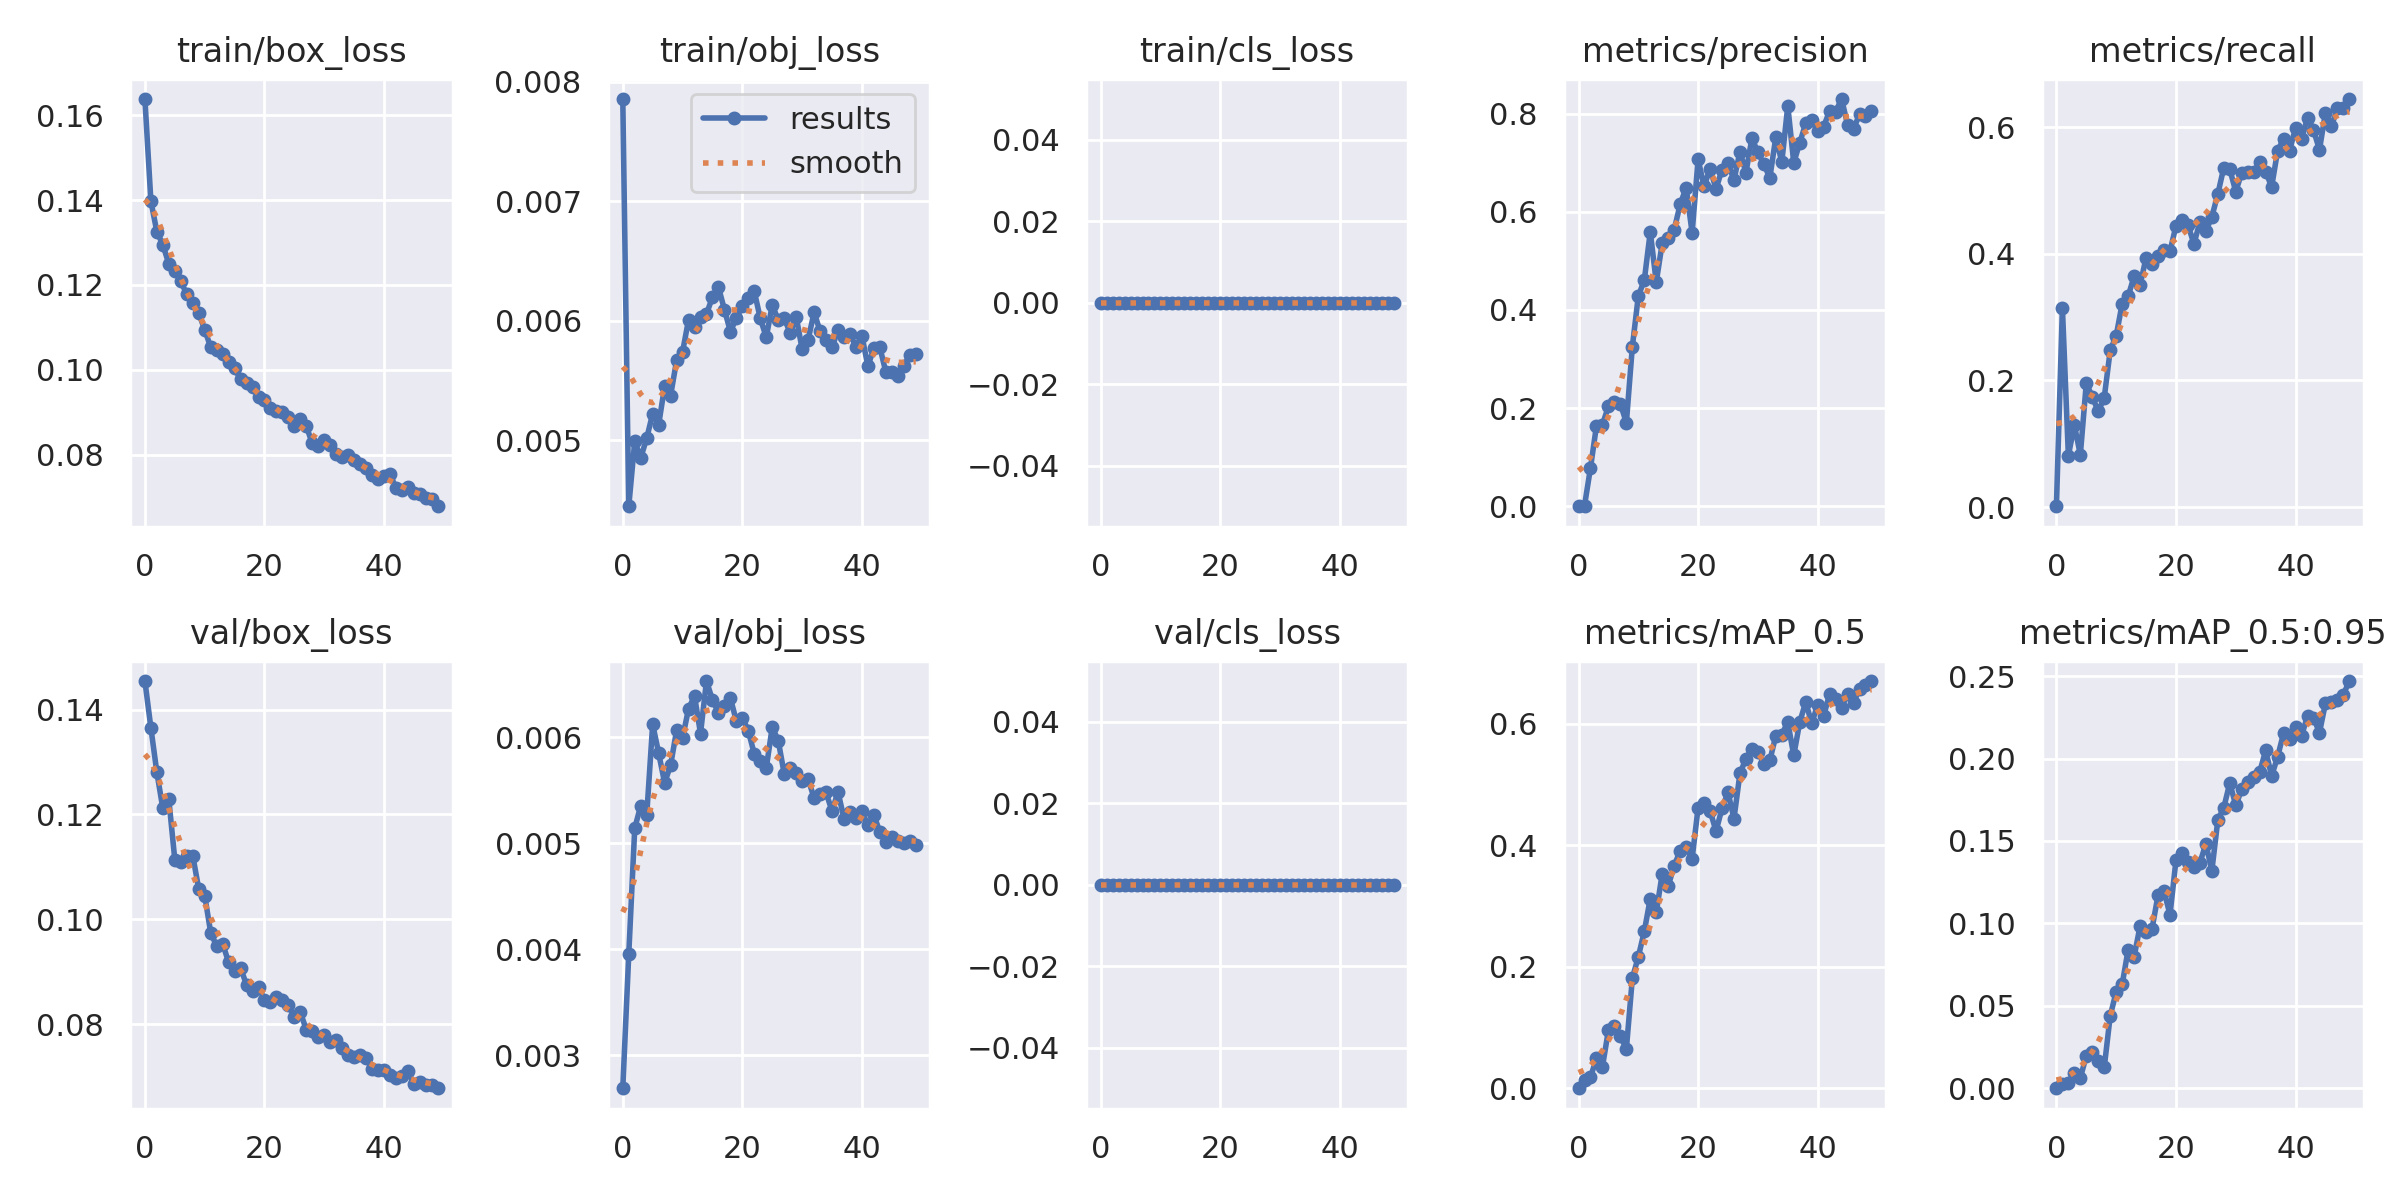

The file beside this chart, header and first rows:
epoch, train/box_loss, train/obj_loss, train/cls_loss, metrics/precision, metrics/recall, metrics/mAP_0.5, metrics/mAP_0.5:0.95, val/box_loss, val/obj_loss, val/cls_loss, x/lr0, x/lr1, x/lr2
0, 0.1638, 0.007857, 0, 4.2355e-06, 0.001271, 2.121e-06, 2.121e-07, 0.1454, 0.002688, 0, 0.07008, 0.003325, 0.003325
1, 0.1397, 0.004448, 0, 0.001131, 0.3151, 0.0135, 0.002447, 0.1365, 0.003951, 0, 0.03994, 0.006526, 0.006526
2, 0.1325, 0.004991, 0, 0.07818, 0.08132, 0.01808, 0.003475, 0.128, 0.005143, 0, 0.00968, 0.009596, 0.009596
3, 0.1295, 0.004853, 0, 0.1642, 0.1296, 0.04907, 0.008957, 0.1211, 0.005353, 0, 0.009406, 0.009406, 0.009406
4, 0.125, 0.005017, 0, 0.1662, 0.08259, 0.03544, 0.006166, 0.1228, 0.005263, 0, 0.009406, 0.009406, 0.009406
5, 0.1232, 0.005224, 0, 0.2036, 0.1957, 0.09561, 0.01973, 0.1114, 0.006123, 0, 0.009208, 0.009208, 0.009208
6, 0.1209, 0.00513, 0, 0.2133, 0.1741, 0.1028, 0.02179, 0.1109, 0.005849, 0, 0.00901, 0.00901, 0.00901
7, 0.1178, 0.005451, 0, 0.2089, 0.1512, 0.08569, 0.01629, 0.112, 0.005569, 0, 0.008812, 0.008812, 0.008812
8, 0.1158, 0.005374, 0, 0.1701, 0.1728, 0.06454, 0.01264, 0.1121, 0.005736, 0, 0.008614, 0.008614, 0.008614
9, 0.1134, 0.005668, 0, 0.3251, 0.2473, 0.181, 0.04389, 0.1058, 0.006065, 0, 0.008416, 0.008416, 0.008416
10, 0.1094, 0.00574, 0, 0.4285, 0.2705, 0.2165, 0.05854, 0.1045, 0.005993, 0, 0.008218, 0.008218, 0.008218
11, 0.1054, 0.006009, 0, 0.4606, 0.3212, 0.2584, 0.06299, 0.09746, 0.006269, 0, 0.00802, 0.00802, 0.00802
12, 0.1047, 0.005947, 0, 0.5592, 0.3329, 0.3124, 0.08411, 0.09483, 0.006388, 0, 0.007822, 0.007822, 0.007822
13, 0.1036, 0.006031, 0, 0.4565, 0.3647, 0.2895, 0.07983, 0.09532, 0.006035, 0, 0.007624, 0.007624, 0.007624
14, 0.1018, 0.006058, 0, 0.5364, 0.3507, 0.3535, 0.09845, 0.09179, 0.00653, 0, 0.007426, 0.007426, 0.007426
15, 0.1004, 0.006198, 0, 0.5475, 0.3939, 0.3332, 0.09449, 0.09008, 0.006352, 0, 0.007228, 0.007228, 0.007228
16, 0.09772, 0.006282, 0, 0.5636, 0.3837, 0.3663, 0.09687, 0.0907, 0.006229, 0, 0.00703, 0.00703, 0.00703
17, 0.0969, 0.006094, 0, 0.6151, 0.3964, 0.3911, 0.1172, 0.08747, 0.006293, 0, 0.006832, 0.006832, 0.006832
18, 0.09604, 0.00591, 0, 0.6493, 0.4066, 0.3966, 0.1197, 0.08632, 0.006369, 0, 0.006634, 0.006634, 0.006634
19, 0.09354, 0.006022, 0, 0.5572, 0.4041, 0.378, 0.1052, 0.08697, 0.006151, 0, 0.006436, 0.006436, 0.006436
20, 0.09288, 0.006127, 0, 0.7067, 0.444, 0.4621, 0.1383, 0.08464, 0.006184, 0, 0.006238, 0.006238, 0.006238
21, 0.09089, 0.006188, 0, 0.652, 0.4536, 0.4705, 0.1427, 0.08427, 0.00606, 0, 0.00604, 0.00604, 0.00604
22, 0.09033, 0.006246, 0, 0.6881, 0.446, 0.4571, 0.1372, 0.08518, 0.005841, 0, 0.005842, 0.005842, 0.005842
23, 0.09002, 0.00602, 0, 0.6466, 0.4155, 0.4233, 0.1344, 0.08461, 0.00578, 0, 0.005644, 0.005644, 0.005644
24, 0.08885, 0.005862, 0, 0.6862, 0.4501, 0.461, 0.1367, 0.08357, 0.00571, 0, 0.005446, 0.005446, 0.005446
25, 0.08671, 0.006132, 0, 0.6986, 0.4359, 0.4872, 0.1482, 0.08135, 0.006095, 0, 0.005248, 0.005248, 0.005248
26, 0.08831, 0.006009, 0, 0.6647, 0.4584, 0.4441, 0.1319, 0.08226, 0.005968, 0, 0.00505, 0.00505, 0.00505
27, 0.08673, 0.00602, 0, 0.7227, 0.4943, 0.5184, 0.1627, 0.0789, 0.005655, 0, 0.004852, 0.004852, 0.004852
28, 0.08264, 0.005901, 0, 0.6799, 0.5362, 0.5427, 0.1702, 0.07867, 0.005714, 0, 0.004654, 0.004654, 0.004654
29, 0.08216, 0.006035, 0, 0.7499, 0.5337, 0.5582, 0.1852, 0.07745, 0.005666, 0, 0.004456, 0.004456, 0.004456
30, 0.08341, 0.005763, 0, 0.7212, 0.4981, 0.5542, 0.1716, 0.07784, 0.005588, 0, 0.004258, 0.004258, 0.004258
31, 0.08237, 0.005841, 0, 0.6966, 0.5282, 0.5346, 0.1812, 0.07664, 0.005605, 0, 0.00406, 0.00406, 0.00406
32, 0.08027, 0.006071, 0, 0.6696, 0.5286, 0.54, 0.186, 0.07691, 0.005426, 0, 0.003862, 0.003862, 0.003862
33, 0.07955, 0.005913, 0, 0.7523, 0.5286, 0.5806, 0.189, 0.07547, 0.00546, 0, 0.003664, 0.003664, 0.003664
34, 0.07996, 0.005841, 0, 0.7015, 0.5451, 0.5822, 0.1917, 0.07415, 0.005479, 0, 0.003466, 0.003466, 0.003466
35, 0.07877, 0.005777, 0, 0.8157, 0.5299, 0.6031, 0.2049, 0.07364, 0.005302, 0, 0.003268, 0.003268, 0.003268
36, 0.07787, 0.005922, 0, 0.6999, 0.5057, 0.5481, 0.1894, 0.07405, 0.005484, 0, 0.00307, 0.00307, 0.00307
37, 0.07689, 0.005868, 0, 0.7407, 0.5624, 0.603, 0.201, 0.07347, 0.005232, 0, 0.002872, 0.002872, 0.002872
38, 0.07531, 0.005891, 0, 0.7801, 0.5814, 0.6358, 0.2154, 0.07144, 0.005295, 0, 0.002674, 0.002674, 0.002674
39, 0.07434, 0.005784, 0, 0.7873, 0.5629, 0.6011, 0.2121, 0.07118, 0.005234, 0, 0.002476, 0.002476, 0.002476
40, 0.07504, 0.005875, 0, 0.7647, 0.5989, 0.6311, 0.2191, 0.07128, 0.005303, 0, 0.002278, 0.002278, 0.002278
41, 0.07541, 0.00562, 0, 0.7736, 0.5807, 0.6136, 0.2137, 0.07036, 0.005168, 0, 0.00208, 0.00208, 0.00208
42, 0.07213, 0.005772, 0, 0.8057, 0.615, 0.6492, 0.2258, 0.06966, 0.005267, 0, 0.001882, 0.001882, 0.001882
43, 0.07165, 0.005778, 0, 0.8043, 0.5959, 0.6409, 0.2248, 0.07002, 0.005106, 0, 0.001684, 0.001684, 0.001684
44, 0.0724, 0.005572, 0, 0.8299, 0.564, 0.6266, 0.2157, 0.07094, 0.005015, 0, 0.001486, 0.001486, 0.001486
45, 0.07098, 0.005573, 0, 0.7779, 0.623, 0.65, 0.2335, 0.0686, 0.005054, 0, 0.001288, 0.001288, 0.001288
46, 0.07086, 0.005541, 0, 0.7692, 0.6015, 0.6346, 0.234, 0.06888, 0.005019, 0, 0.00109, 0.00109, 0.00109
47, 0.06972, 0.005622, 0, 0.7985, 0.6294, 0.658, 0.2355, 0.06831, 0.005003, 0, 0.000892, 0.000892, 0.000892
48, 0.06953, 0.005713, 0, 0.796, 0.6295, 0.6644, 0.2388, 0.06846, 0.005023, 0, 0.000694, 0.000694, 0.000694
49, 0.06786, 0.005719, 0, 0.8048, 0.6444, 0.6706, 0.247, 0.06775, 0.004987, 0, 0.000496, 0.000496, 0.000496
